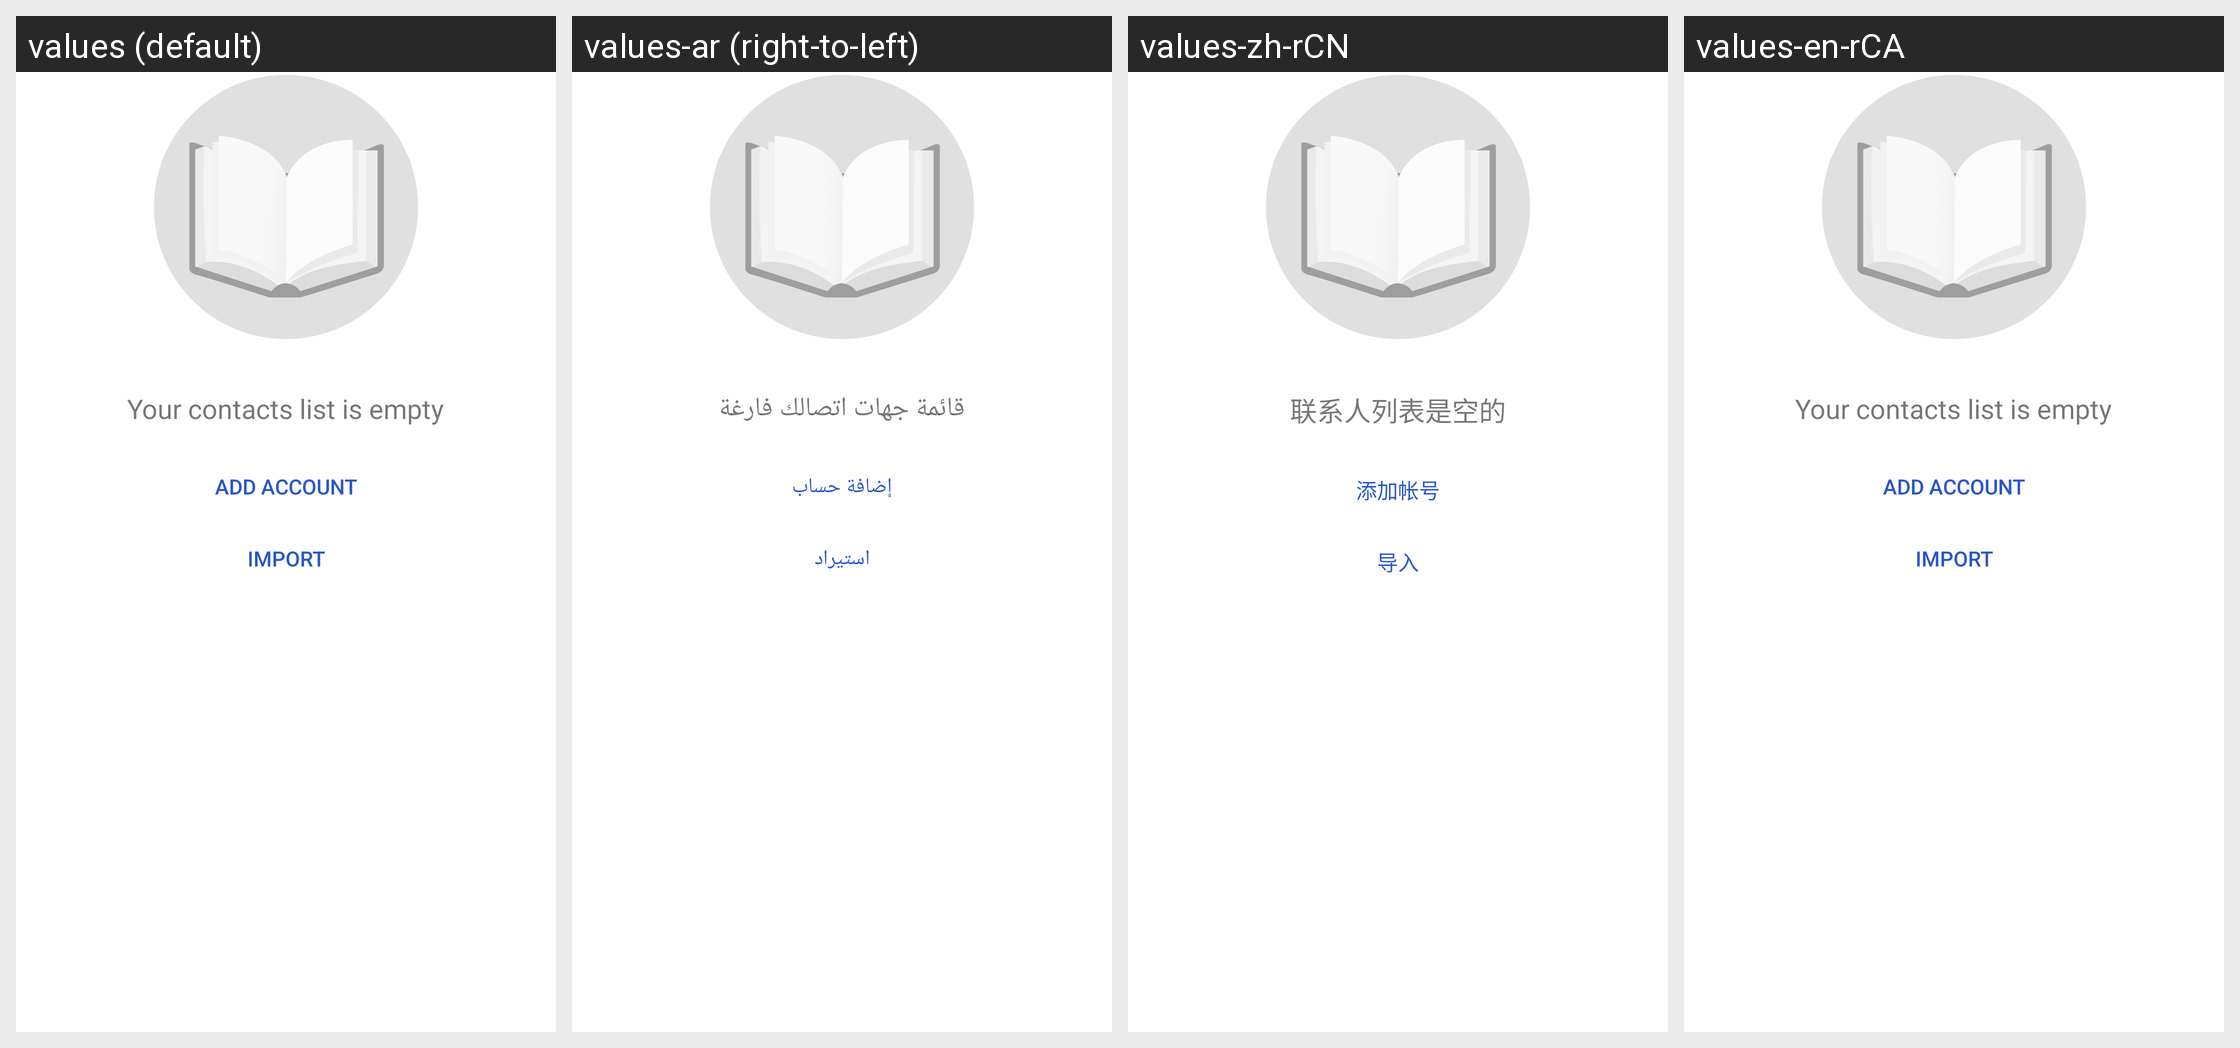

Locale-by-locale string values for the Android screen shown in this grid:
Android screen res/layout/contacts_unavailable_fragment_content.xml rendered under 4 locales, left to right: values (default), values-ar (right-to-left), values-zh-rCN, values-en-rCA. Device: Nexus 5 (rendered at 1080×1920; each locale shown at half size, 540×960, under a caption strip naming it); theme Theme.MaterialComponents.DayNight.NoActionBar.
Other locales in the repository, not shown: values-af, values-am, values-as, values-az, values-be, values-bg, values-bn, values-bs, values-ca, values-cs, values-da, values-de, values-el, values-en-rAU, values-en-rIN, values-en-rXC, values-es, values-es-rUS, values-et, values-eu, values-fa, values-fi, values-fr, values-fr-rCA, values-gl, values-gu, values-hi, values-hr, values-hu, values-hy, values-in, values-is, values-it, values-iw, values-ja, values-ka, values-kk, values-km, values-kn, values-ko, values-ky, values-lo, values-lt, values-lv, values-mk, values-ml, values-mn, values-mr, values-ms, values-my, values-nb, values-ne, values-nl, values-or, values-pa, values-pl, values-pt, values-pt-rBR, values-pt-rPT, values-ro, values-ru, values-si, values-sk, values-sl, values-sq, values-sr, values-sv, values-sw, values-ta, values-te, values-th, values-tl, values-tr, values-uk, values-ur, values-uz, values-vi, values-zh-rHK, values-zh-rTW, values-zu.
Strings drawn on this screen, with the default value and each locale's value (text and hints the layout hard-codes, and strings that could not be matched under every locale, appear in the picture but are not listed):

noContacts
  values: Your contacts list is empty
  values-ar: قائمة جهات اتصالك فارغة
  values-zh-rCN: 联系人列表是空的
  values-en-rCA: Your contacts list is empty

contacts_unavailable_add_account
  values: Add account
  values-ar: إضافة حساب
  values-zh-rCN: 添加帐号
  values-en-rCA: Add account

contacts_unavailable_import_contacts
  values: Import
  values-ar: استيراد
  values-zh-rCN: 导入
  values-en-rCA: Import
